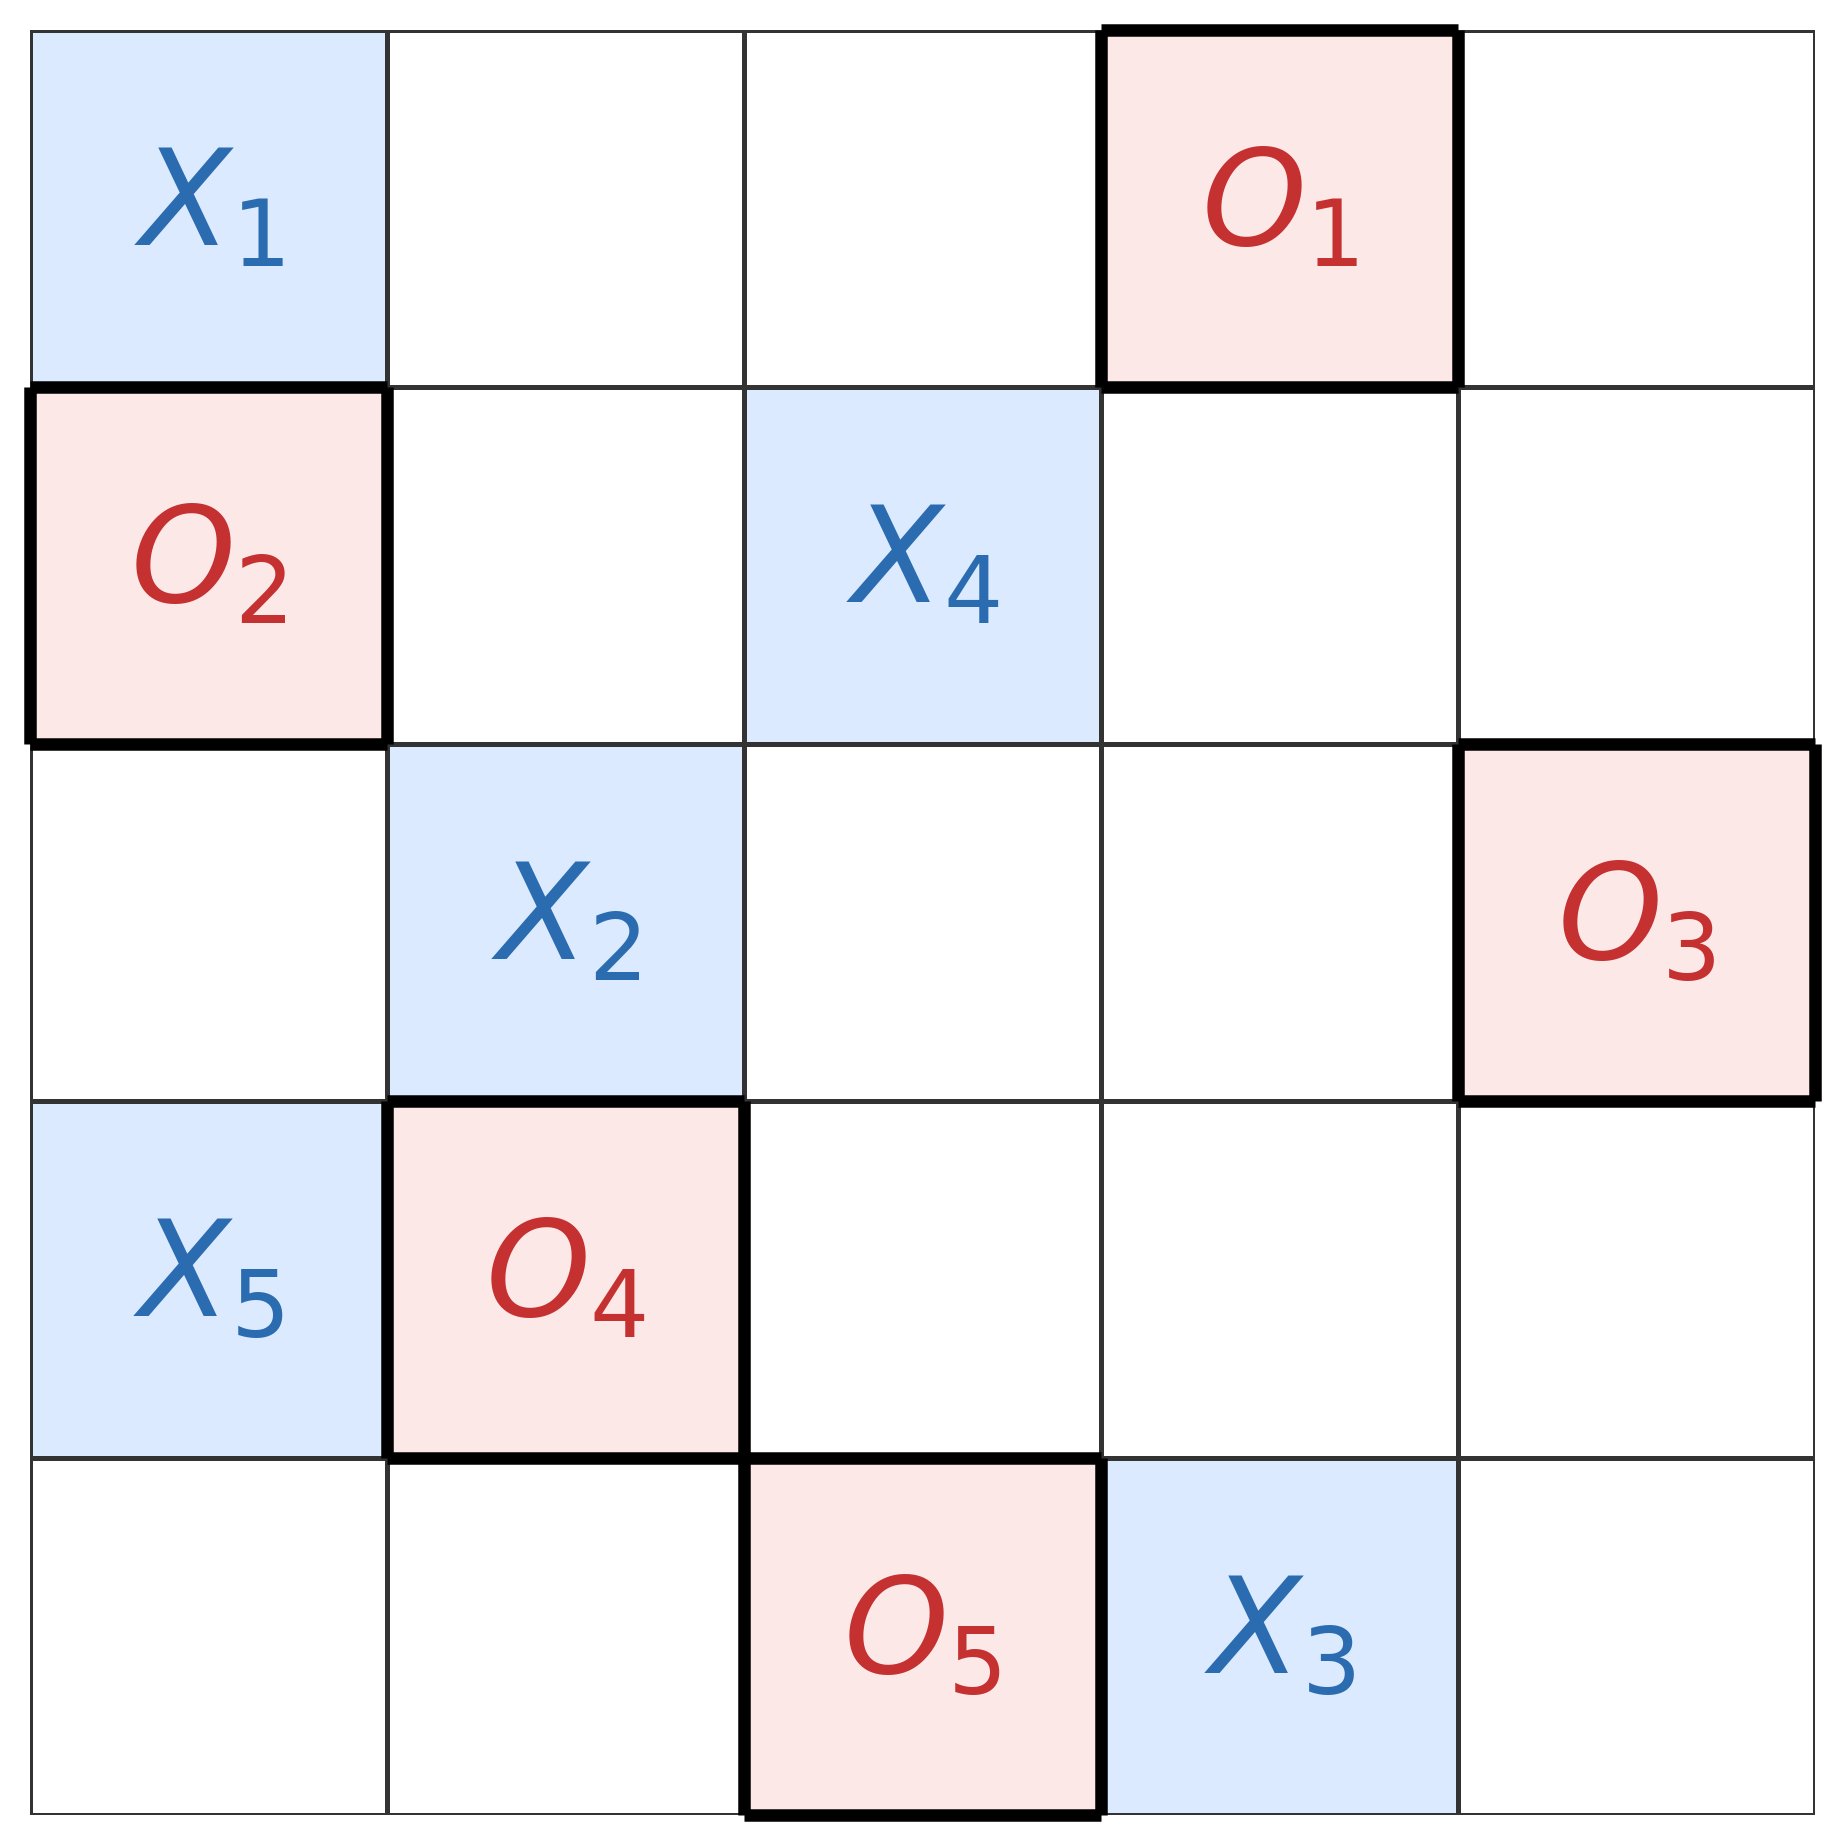

Source data for this figure (header and first rows):
ply, player, move_number, row, column
1, X, 1, 1, 1
2, O, 1, 1, 4
3, X, 2, 3, 2
4, O, 2, 2, 1
5, X, 3, 5, 4
6, O, 3, 3, 5
7, X, 4, 2, 3
8, O, 4, 4, 2
9, X, 5, 4, 1
10, O, 5, 5, 3
